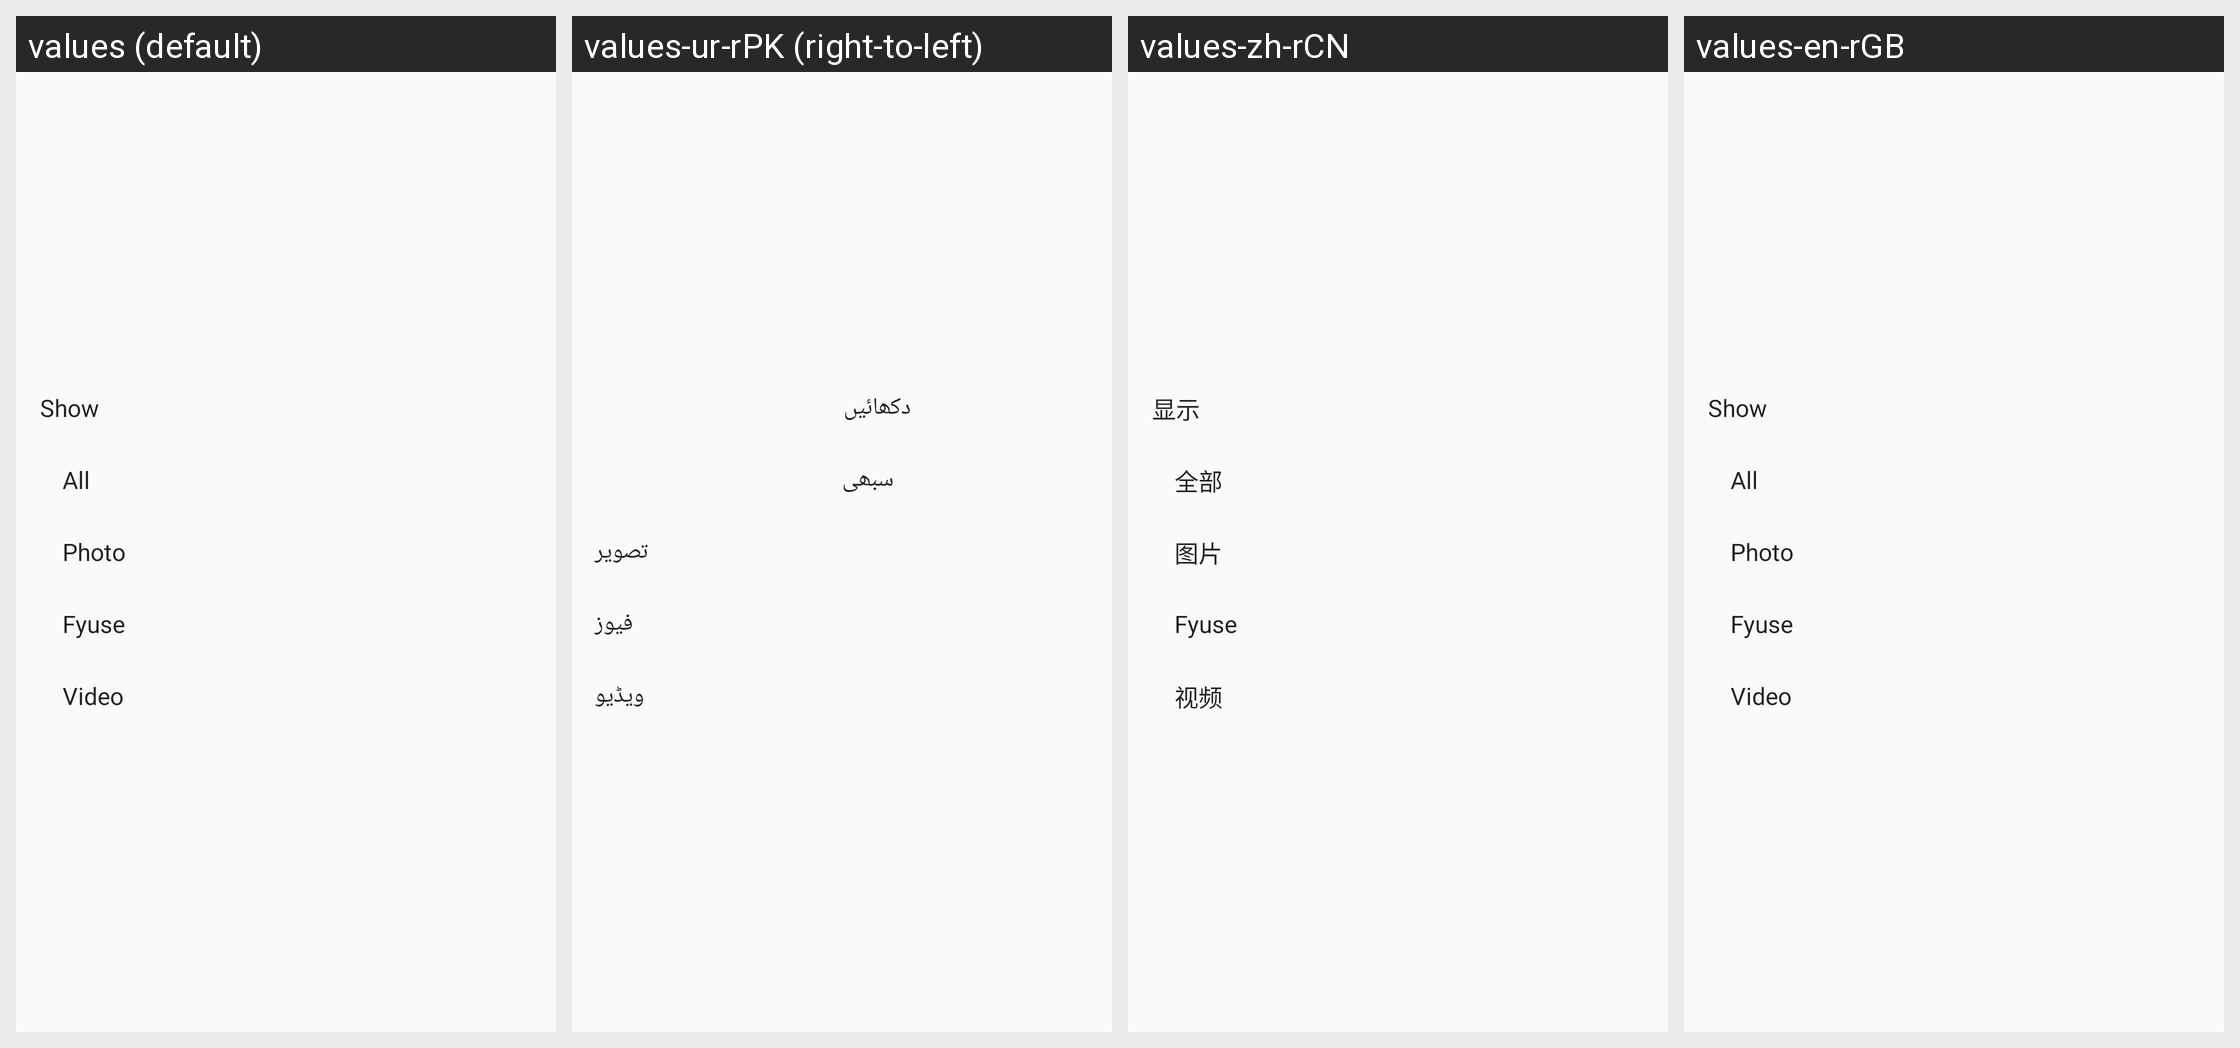

Translations of the strings shown on this Android screen, per locale in the grid:
Android screen res/layout/moments_popup_menu.xml rendered under 4 locales, left to right: values (default), values-ur-rPK (right-to-left), values-zh-rCN, values-en-rGB. Device: Nexus 5 (rendered at 1080×1920; each locale shown at half size, 540×960, under a caption strip naming it); theme Theme.MaterialComponents.DayNight.NoActionBar.
Other locales in the repository, not shown: values-af, values-af-rZA, values-am, values-ar, values-ar-rEG, values-ar-rIL, values-az-rAZ, values-bg, values-bg-rBG, values-bn-rBD, values-ca, values-ca-rES, values-cs, values-cs-rCZ, values-da, values-da-rDK, values-de, values-de-rDE, values-el, values-el-rGR, values-en-rAU, values-en-rIN, values-en-rNZ, values-en-rUS, values-es, values-es-rES, values-es-rMX, values-es-rUS, values-et-rEE, values-eu, values-eu-rES, values-fa, values-fa-rIR, values-fi, values-fi-rFI, values-fr, values-fr-rCA, values-fr-rFR, values-gl, values-gl-rES, values-hi, values-hi-rIN, values-hr, values-hr-rHR, values-hu, values-hu-rHU, values-hy-rAM, values-id-rID, values-in, values-in-rID, values-it, values-it-rIT, values-iw, values-iw-rIL, values-ja, values-ka-rGE, values-kl-rGL, values-km-rKH, values-ko, values-ko-rKR, values-lo, values-lo-rLA, values-lt, values-lt-rLT, values-lv, values-lv-rLV, values-mk, values-mk-rMK, values-mn-rMN, values-ms, values-ms-rMY, values-my-rMM, values-nb, values-nb-rNO, values-ne-rNP, values-nl, values-nl-rNL, values-pl, values-pl-rPL, values-pt-rBR, values-pt-rPT, values-ro, values-ro-rRO, values-ru, values-ru-rRU, values-si-rLK, values-sk, values-sl, values-sl-rSI, values-sq, values-sq-rAL, values-sr, values-sv, values-sv-rSE, values-sw, values-sw-rTZ, values-th, values-th-rTH, values-tl, values-tr, values-tr-rTR, values-uk, values-uk-rUA, values-vi-rVN, values-zh-rHK, values-zh-rTW, values-zu, values-zu-rZA.
Strings drawn on this screen, with the default value and each locale's value (text and hints the layout hard-codes, and strings that could not be matched under every locale, appear in the picture but are not listed):

moments_show
  values: Show
  values-ur-rPK: دکھائیں
  values-zh-rCN: 显示
  values-en-rGB: Show

actionbar_menu_text_all
  values: All
  values-ur-rPK: سبھی
  values-zh-rCN: 全部
  values-en-rGB: All

actionbar_menu_text_photo
  values: Photo
  values-ur-rPK: تصویر
  values-zh-rCN: 图片
  values-en-rGB: Photo

actionbar_menu_text_fyuse
  values: Fyuse
  values-ur-rPK: فیوز
  values-zh-rCN: Fyuse
  values-en-rGB: Fyuse

actionbar_menu_text_video
  values: Video
  values-ur-rPK: ویڈیو
  values-zh-rCN: 视频
  values-en-rGB: Video
